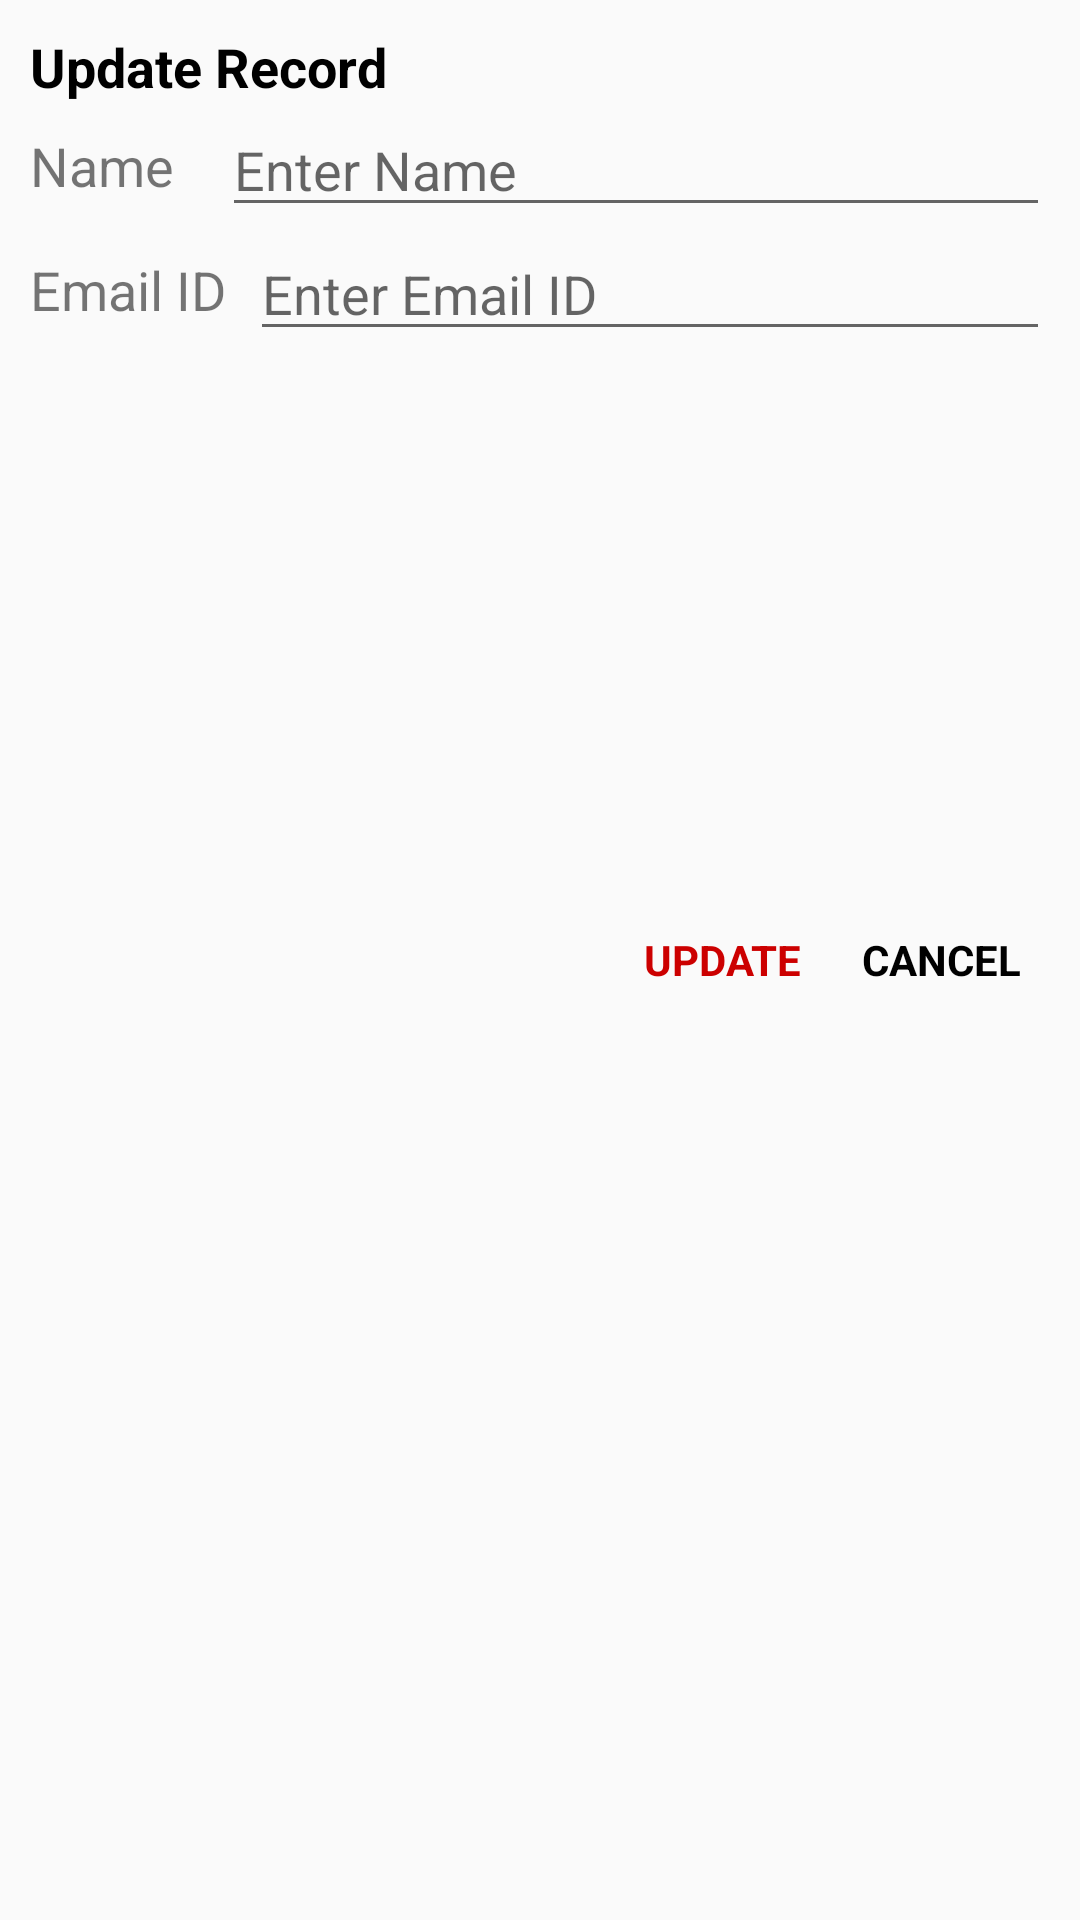

Layout XML and referenced resources for this Android screen:
<!-- AndroidManifest.xml: application theme Theme.MyRoomDemo -->
<!-- res/layout/layout_custom_dialog_update.xml -->
<?xml version="1.0" encoding="utf-8"?>
<androidx.constraintlayout.widget.ConstraintLayout xmlns:android="http://schemas.android.com/apk/res/android"
    xmlns:app="http://schemas.android.com/apk/res-auto"
    android:layout_width="match_parent"
    android:layout_height="wrap_content"
    android:orientation="vertical"
    android:padding="10dp">

    <TextView
        android:id="@+id/tvTitle"
        android:layout_width="wrap_content"
        android:layout_height="wrap_content"
        android:text="Update Record"
        android:textColor="@android:color/black"
        android:textSize="18sp"
        android:textStyle="bold"
        app:layout_constraintStart_toStartOf="parent"
        app:layout_constraintTop_toTopOf="parent" />


    <TextView
        android:id="@+id/tvNameLabel"
        android:layout_width="0dp"
        android:layout_height="wrap_content"
        android:text="Name"
        android:textSize="18sp"
        app:layout_constraintBottom_toBottomOf="@id/etUpdateName"
        app:layout_constraintStart_toStartOf="parent"
        app:layout_constraintTop_toTopOf="@id/etUpdateName" />

    <EditText
        android:id="@+id/etUpdateName"
        android:layout_width="0dp"
        android:layout_height="wrap_content"
        android:layout_marginStart="16dp"
        android:hint="Enter Name"
        app:layout_constraintEnd_toEndOf="parent"
        app:layout_constraintStart_toEndOf="@id/tvNameLabel"
        app:layout_constraintTop_toBottomOf="@id/tvTitle" />


    <TextView
        android:id="@+id/tvEmailLabel"
        android:layout_width="0dp"
        android:layout_height="wrap_content"
        android:text="Email ID"
        android:textSize="18sp"
        app:layout_constraintBottom_toBottomOf="@id/etUpdateEmailId"
        app:layout_constraintStart_toStartOf="parent"
        app:layout_constraintTop_toTopOf="@id/etUpdateEmailId" />

    <EditText
        android:id="@+id/etUpdateEmailId"
        android:layout_width="0dp"
        android:layout_height="wrap_content"
        android:layout_marginStart="8dp"
        android:hint="Enter Email ID"
        android:inputType="textEmailAddress"
        app:layout_constraintEnd_toEndOf="parent"
        app:layout_constraintStart_toEndOf="@id/tvEmailLabel"
        app:layout_constraintTop_toBottomOf="@id/etUpdateName" />


    <TextView
        android:id="@+id/tvUpdate"
        android:layout_width="wrap_content"
        android:layout_height="match_parent"
        android:foreground="?attr/selectableItemBackground"
        android:gravity="center"
        android:padding="10dp"
        android:text="UPDATE"
        android:textColor="@android:color/holo_red_dark"
        android:textStyle="bold"
        app:layout_constraintEnd_toStartOf="@id/tvCancel"
        app:layout_constraintTop_toBottomOf="@id/etUpdateEmailId" />

    <TextView
        android:id="@+id/tvCancel"
        android:layout_width="wrap_content"
        android:layout_height="match_parent"
        android:foreground="?attr/selectableItemBackground"
        android:gravity="center"
        android:inputType="textEmailAddress"
        android:padding="10dp"
        android:text="CANCEL"
        android:textColor="@android:color/black"
        android:textStyle="bold"
        app:layout_constraintEnd_toEndOf="parent"
        app:layout_constraintTop_toBottomOf="@id/etUpdateEmailId" />

</androidx.constraintlayout.widget.ConstraintLayout>
<!-- resources referenced by this layout -->
<resources>
  <style name="Theme.MyRoomDemo" parent="Theme.AppCompat.Light.NoActionBar" />
</resources>
